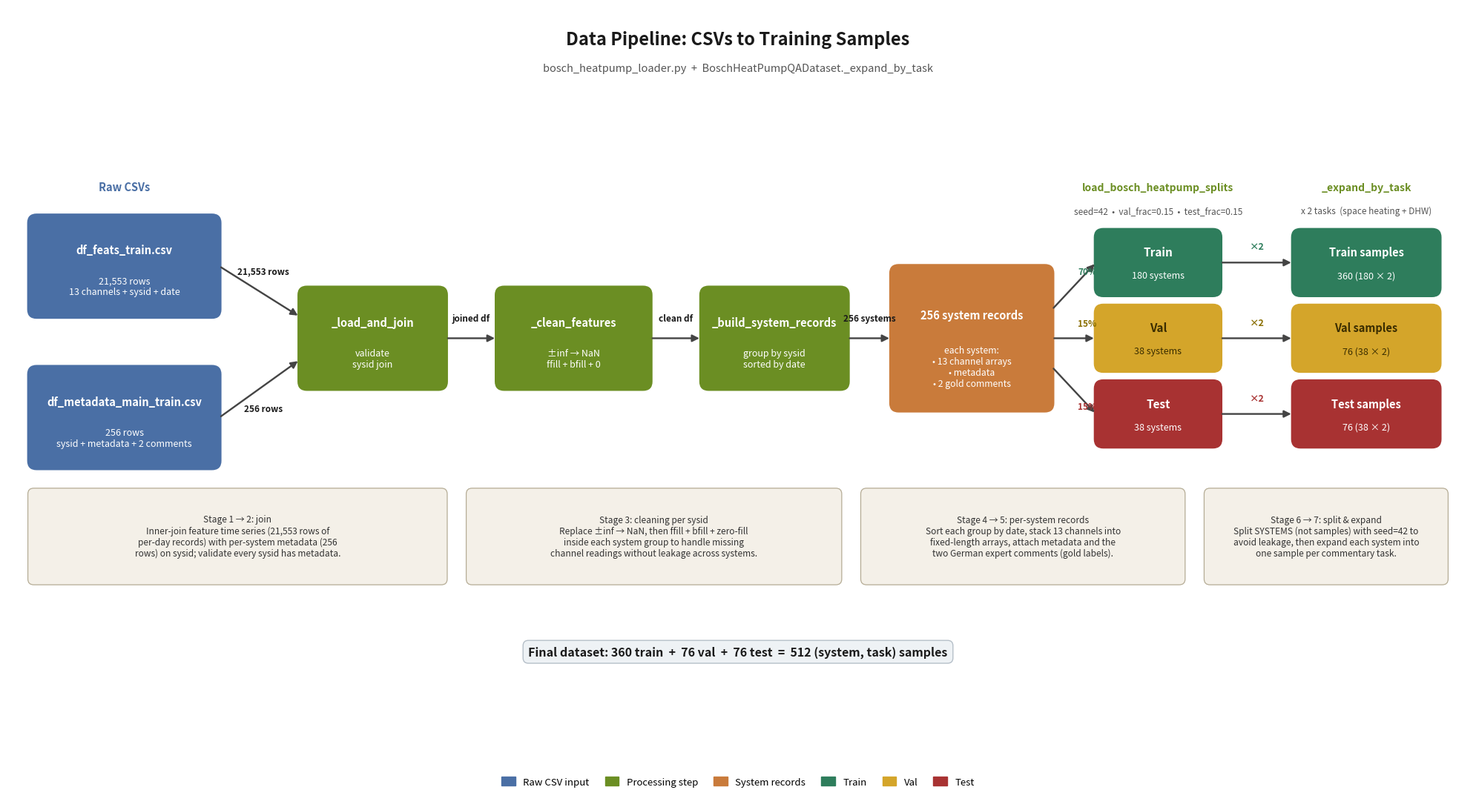

The matplotlib source for this figure: (Note: this script raises an exception after producing the figure.)
"""
fig_002: Data Pipeline — CSVs to Training Samples
Shows the flow from raw CSVs through join, cleaning, grouping, splitting,
and task expansion to the final per-task QADataset samples.
"""

import matplotlib.pyplot as plt
from matplotlib.patches import FancyBboxPatch, FancyArrowPatch
import matplotlib.patches as mpatches

# Color palette
C_INPUT = "#4A6FA5"      # blue - raw inputs
C_PROCESS = "#6B8E23"    # olive - processing steps
C_RECORDS = "#C97B3B"    # warm orange - system records
C_TRAIN = "#2E7D5C"      # green - train
C_VAL = "#D4A52A"        # gold - val
C_TEST = "#A83232"       # red - test
C_TEXT = "#1A1A1A"
C_ARROW = "#444444"
C_BG_NOTE = "#F4F0E8"    # soft cream for annotation boxes

fig, ax = plt.subplots(figsize=(20, 11), dpi=200)
ax.set_xlim(0, 20)
ax.set_ylim(0, 11)
ax.axis("off")
ax.set_facecolor("white")
fig.patch.set_facecolor("white")

# ---------- Title ----------
ax.text(10, 10.55, "Data Pipeline: CSVs to Training Samples",
        ha="center", va="center", fontsize=17, fontweight="bold", color=C_TEXT)
ax.text(10, 10.15,
        "bosch_heatpump_loader.py  +  BoschHeatPumpQADataset._expand_by_task",
        ha="center", va="center", fontsize=10.5, style="italic", color="#555555")


def box(x, y, w, h, label, sub=None, color=C_PROCESS, fc=None, fontsize=10.5,
        sub_fontsize=9, text_color="white"):
    """Draw a rounded box with a title and optional subtitle."""
    if fc is None:
        fc = color
    patch = FancyBboxPatch((x, y), w, h,
                            boxstyle="round,pad=0.02,rounding_size=0.12",
                            linewidth=1.4, edgecolor=color, facecolor=fc)
    ax.add_patch(patch)
    if sub is None:
        ax.text(x + w / 2, y + h / 2, label,
                ha="center", va="center",
                fontsize=fontsize, fontweight="bold", color=text_color)
    else:
        ax.text(x + w / 2, y + h * 0.66, label,
                ha="center", va="center",
                fontsize=fontsize, fontweight="bold", color=text_color)
        ax.text(x + w / 2, y + h * 0.30, sub,
                ha="center", va="center",
                fontsize=sub_fontsize, color=text_color)


def arrow(x1, y1, x2, y2, label=None, label_offset=(0, 0.22),
          label_color=C_TEXT, label_fontsize=9.5, lw=1.7, color=C_ARROW):
    a = FancyArrowPatch((x1, y1), (x2, y2),
                        arrowstyle="-|>", mutation_scale=14,
                        linewidth=lw, color=color,
                        shrinkA=2, shrinkB=2)
    ax.add_patch(a)
    if label is not None:
        mx, my = (x1 + x2) / 2 + label_offset[0], (y1 + y2) / 2 + label_offset[1]
        ax.text(mx, my, label,
                ha="center", va="center",
                fontsize=label_fontsize, color=label_color,
                fontweight="bold")


def note(x, y, w, h, text, fontsize=8.5):
    patch = FancyBboxPatch((x, y), w, h,
                            boxstyle="round,pad=0.02,rounding_size=0.08",
                            linewidth=0.9, edgecolor="#B5AC95",
                            facecolor=C_BG_NOTE)
    ax.add_patch(patch)
    ax.text(x + w / 2, y + h / 2, text,
            ha="center", va="center",
            fontsize=fontsize, color="#333333")


# ===== Stage 1: Two input CSVs =====
sx = 0.3
box(sx, 6.7, 2.6, 1.4, "df_feats_train.csv",
    sub="21,553 rows\n13 channels + sysid + date",
    color=C_INPUT, fc=C_INPUT)
box(sx, 4.6, 2.6, 1.4, "df_metadata_main_train.csv",
    sub="256 rows\nsysid + metadata + 2 comments",
    color=C_INPUT, fc=C_INPUT)
ax.text(sx + 1.3, 8.45, "Raw CSVs",
        ha="center", fontsize=10.5, fontweight="bold", color=C_INPUT)

# ===== Stage 2: Join =====
join_x = 4.0
box(join_x, 5.7, 2.0, 1.4, "_load_and_join",
    sub="validate\nsysid join",
    color=C_PROCESS, fc=C_PROCESS)

# Arrows from CSV boxes to Join
arrow(sx + 2.6, 7.4, join_x, 6.7,
      label="21,553 rows", label_offset=(0.05, 0.28),
      label_fontsize=8.5)
arrow(sx + 2.6, 5.3, join_x, 6.1,
      label="256 rows", label_offset=(0.05, -0.28),
      label_fontsize=8.5)

# ===== Stage 3: Cleaning =====
clean_x = 6.7
box(clean_x, 5.7, 2.1, 1.4, "_clean_features",
    sub="±inf → NaN\nffill + bfill + 0",
    color=C_PROCESS, fc=C_PROCESS)
arrow(join_x + 2.0, 6.4, clean_x, 6.4, label="joined df",
      label_offset=(0, 0.28), label_fontsize=8.5)

# ===== Stage 4: Group by sysid sorted by date =====
grp_x = 9.5
box(grp_x, 5.7, 2.0, 1.4, "_build_system_records",
    sub="group by sysid\nsorted by date",
    color=C_PROCESS, fc=C_PROCESS)
arrow(clean_x + 2.1, 6.4, grp_x, 6.4, label="clean df",
      label_offset=(0, 0.28), label_fontsize=8.5)

# ===== Stage 5: 256 system records =====
rec_x = 12.1
box(rec_x, 5.4, 2.2, 2.0, "256 system records",
    sub="each system:\n• 13 channel arrays\n• metadata\n• 2 gold comments",
    color=C_RECORDS, fc=C_RECORDS,
    fontsize=10.5, sub_fontsize=8.8)
arrow(grp_x + 2.0, 6.4, rec_x, 6.4, label="256 systems",
      label_offset=(0, 0.28), label_fontsize=8.5)

# ===== Stage 6: Per-system split =====
split_x = 14.9
# Split header
ax.text(split_x + 0.85, 8.45,
        "load_bosch_heatpump_splits",
        ha="center", fontsize=10, fontweight="bold", color=C_PROCESS)
ax.text(split_x + 0.85, 8.13,
        "seed=42  •  val_frac=0.15  •  test_frac=0.15",
        ha="center", fontsize=8.5, color="#555555")

# three colored split boxes
box(split_x, 7.0, 1.7, 0.9, "Train", sub="180 systems",
    color=C_TRAIN, fc=C_TRAIN, fontsize=11, sub_fontsize=9)
box(split_x, 5.95, 1.7, 0.9, "Val", sub="38 systems",
    color=C_VAL, fc=C_VAL, fontsize=11, sub_fontsize=9, text_color="#3A2D00")
box(split_x, 4.90, 1.7, 0.9, "Test", sub="38 systems",
    color=C_TEST, fc=C_TEST, fontsize=11, sub_fontsize=9)

# Arrows from system records to split
arrow(rec_x + 2.2, 6.8, split_x, 7.45,
      label="70%", label_offset=(0.18, 0.20),
      label_fontsize=8.5, label_color=C_TRAIN)
arrow(rec_x + 2.2, 6.4, split_x, 6.40,
      label="15%", label_offset=(0.18, 0.20),
      label_fontsize=8.5, label_color="#8A6F00")
arrow(rec_x + 2.2, 6.0, split_x, 5.35,
      label="15%", label_offset=(0.18, -0.22),
      label_fontsize=8.5, label_color=C_TEST)

# ===== Stage 7: Task expansion x2 =====
exp_x = 17.6
ax.text(exp_x + 1.0, 8.45,
        "_expand_by_task",
        ha="center", fontsize=10, fontweight="bold", color=C_PROCESS)
ax.text(exp_x + 1.0, 8.13,
        "x 2 tasks  (space heating + DHW)",
        ha="center", fontsize=8.5, color="#555555")

box(exp_x, 7.0, 2.0, 0.9, "Train samples", sub="360 (180 × 2)",
    color=C_TRAIN, fc=C_TRAIN, fontsize=10.5, sub_fontsize=9)
box(exp_x, 5.95, 2.0, 0.9, "Val samples", sub="76 (38 × 2)",
    color=C_VAL, fc=C_VAL, fontsize=10.5, sub_fontsize=9, text_color="#3A2D00")
box(exp_x, 4.90, 2.0, 0.9, "Test samples", sub="76 (38 × 2)",
    color=C_TEST, fc=C_TEST, fontsize=10.5, sub_fontsize=9)

arrow(split_x + 1.7, 7.45, exp_x, 7.45, label="×2",
      label_offset=(0, 0.22), label_fontsize=9, label_color=C_TRAIN)
arrow(split_x + 1.7, 6.40, exp_x, 6.40, label="×2",
      label_offset=(0, 0.22), label_fontsize=9, label_color="#8A6F00")
arrow(split_x + 1.7, 5.35, exp_x, 5.35, label="×2",
      label_offset=(0, 0.22), label_fontsize=9, label_color=C_TEST)

# ===== Bottom: annotations / notes per stage =====
note(0.3, 3.0, 5.7, 1.3,
     "Stage 1 → 2: join\n"
     "Inner-join feature time series (21,553 rows of\n"
     "per-day records) with per-system metadata (256\n"
     "rows) on sysid; validate every sysid has metadata.",
     fontsize=8.6)

note(6.3, 3.0, 5.1, 1.3,
     "Stage 3: cleaning per sysid\n"
     "Replace ±inf → NaN, then ffill + bfill + zero-fill\n"
     "inside each system group to handle missing\n"
     "channel readings without leakage across systems.",
     fontsize=8.6)

note(11.7, 3.0, 4.4, 1.3,
     "Stage 4 → 5: per-system records\n"
     "Sort each group by date, stack 13 channels into\n"
     "fixed-length arrays, attach metadata and the\n"
     "two German expert comments (gold labels).",
     fontsize=8.6)

note(16.4, 3.0, 3.3, 1.3,
     "Stage 6 → 7: split & expand\n"
     "Split SYSTEMS (not samples) with seed=42 to\n"
     "avoid leakage, then expand each system into\n"
     "one sample per commentary task.",
     fontsize=8.6)

# ===== Legend (very compact) =====
legend_handles = [
    mpatches.Patch(color=C_INPUT, label="Raw CSV input"),
    mpatches.Patch(color=C_PROCESS, label="Processing step"),
    mpatches.Patch(color=C_RECORDS, label="System records"),
    mpatches.Patch(color=C_TRAIN, label="Train"),
    mpatches.Patch(color=C_VAL, label="Val"),
    mpatches.Patch(color=C_TEST, label="Test"),
]
leg = ax.legend(handles=legend_handles, loc="lower center",
                bbox_to_anchor=(0.5, 0.005),
                ncol=6, frameon=False, fontsize=9.5,
                handlelength=1.4, handleheight=1.0, columnspacing=1.6)

# ===== Final totals strip =====
ax.text(10, 2.05,
        "Final dataset: 360 train  +  76 val  +  76 test  =  512 (system, task) samples",
        ha="center", va="center",
        fontsize=11.5, fontweight="bold", color=C_TEXT,
        bbox=dict(boxstyle="round,pad=0.45", facecolor="#EEF2F5",
                  edgecolor="#B5BFC8", linewidth=1.0))

plt.tight_layout()
out = "/home/wangni/notion-figures/bosch-checkit-expert-commentary-generation-for-heat-pump-tim/fig_002.png"
plt.savefig(out, dpi=200, bbox_inches="tight", facecolor="white")
plt.close()
print(f"Saved: {out}")
